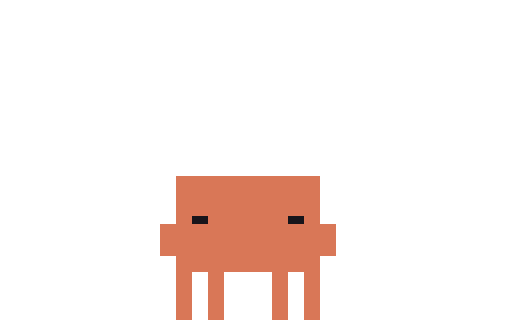
t = 0.00 s
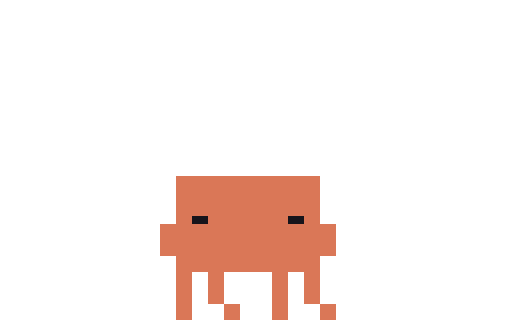
t = 1.15 s
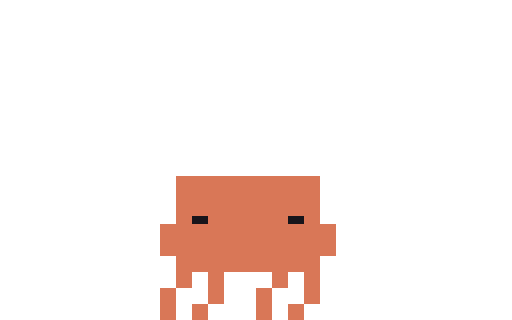
t = 2.29 s
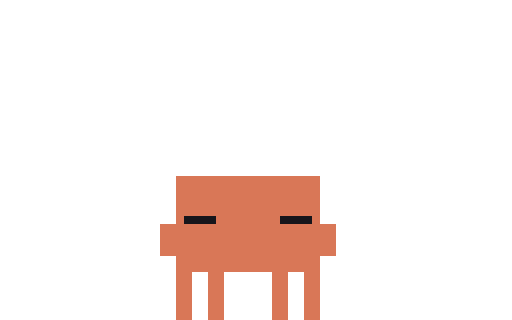
t = 3.44 s
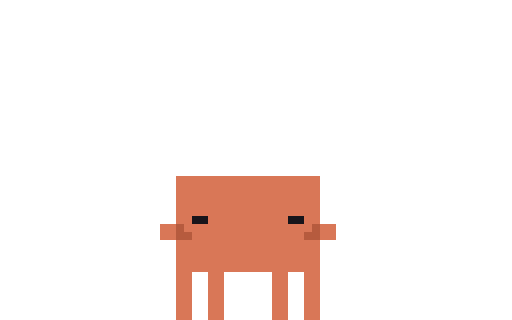
t = 4.59 s
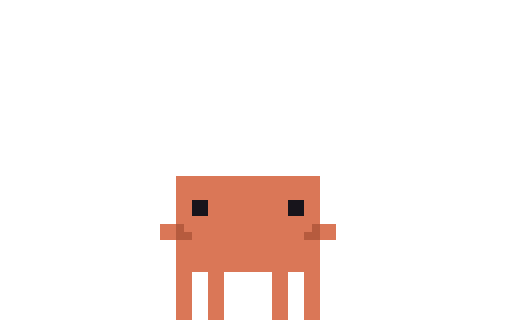
t = 5.73 s

The animated SVG that drew these frames (rendered in a browser with its animation timeline set to each time). Animation: 31 CSS @keyframes rules; one cycle of 6.88 s, repeats indefinitely.

<svg xmlns="http://www.w3.org/2000/svg" width="96" height="60" viewBox="0 0 32 20" shape-rendering="crispEdges"><title>Clawd grabbed-bored</title><desc>Held up too long: dangles limp with half-lidded eyes, sways, sighs, tucks his arms in, taps a foot, glances at you. Loop.</desc><style>@keyframes clawd-grabbed-bored-0-0{0%{opacity:1}15.988%{opacity:0}100%{opacity:0}}.clawd-grabbed-bored-0-0{opacity:1;animation:clawd-grabbed-bored-0-0 6880ms step-end infinite}@keyframes clawd-grabbed-bored-0-1{0%{opacity:0}15.988%{opacity:1}17.733%{opacity:0}100%{opacity:0}}.clawd-grabbed-bored-0-1{opacity:0;animation:clawd-grabbed-bored-0-1 6880ms step-end infinite}@keyframes clawd-grabbed-bored-0-2{0%{opacity:0}17.733%{opacity:1}22.965%{opacity:0}100%{opacity:0}}.clawd-grabbed-bored-0-2{opacity:0;animation:clawd-grabbed-bored-0-2 6880ms step-end infinite}@keyframes clawd-grabbed-bored-0-3{0%{opacity:0}22.965%{opacity:1}24.709%{opacity:0}100%{opacity:0}}.clawd-grabbed-bored-0-3{opacity:0;animation:clawd-grabbed-bored-0-3 6880ms step-end infinite}@keyframes clawd-grabbed-bored-0-4{0%{opacity:0}24.709%{opacity:1}27.035%{opacity:0}100%{opacity:0}}.clawd-grabbed-bored-0-4{opacity:0;animation:clawd-grabbed-bored-0-4 6880ms step-end infinite}@keyframes clawd-grabbed-bored-0-5{0%{opacity:0}27.035%{opacity:1}28.779%{opacity:0}100%{opacity:0}}.clawd-grabbed-bored-0-5{opacity:0;animation:clawd-grabbed-bored-0-5 6880ms step-end infinite}@keyframes clawd-grabbed-bored-0-6{0%{opacity:0}28.779%{opacity:1}34.012%{opacity:0}100%{opacity:0}}.clawd-grabbed-bored-0-6{opacity:0;animation:clawd-grabbed-bored-0-6 6880ms step-end infinite}@keyframes clawd-grabbed-bored-0-7{0%{opacity:0}34.012%{opacity:1}35.756%{opacity:0}100%{opacity:0}}.clawd-grabbed-bored-0-7{opacity:0;animation:clawd-grabbed-bored-0-7 6880ms step-end infinite}@keyframes clawd-grabbed-bored-0-8{0%{opacity:0}35.756%{opacity:1}38.081%{opacity:0}100%{opacity:0}}.clawd-grabbed-bored-0-8{opacity:0;animation:clawd-grabbed-bored-0-8 6880ms step-end infinite}@keyframes clawd-grabbed-bored-0-9{0%{opacity:0}38.081%{opacity:1}43.75%{opacity:0}100%{opacity:0}}.clawd-grabbed-bored-0-9{opacity:0;animation:clawd-grabbed-bored-0-9 6880ms step-end infinite}@keyframes clawd-grabbed-bored-0-10{0%{opacity:0}43.75%{opacity:1}51.163%{opacity:0}100%{opacity:0}}.clawd-grabbed-bored-0-10{opacity:0;animation:clawd-grabbed-bored-0-10 6880ms step-end infinite}@keyframes clawd-grabbed-bored-0-11{0%{opacity:0}51.163%{opacity:1}52.616%{opacity:0}100%{opacity:0}}.clawd-grabbed-bored-0-11{opacity:0;animation:clawd-grabbed-bored-0-11 6880ms step-end infinite}@keyframes clawd-grabbed-bored-0-12{0%{opacity:0}52.616%{opacity:1}60.465%{opacity:0}100%{opacity:0}}.clawd-grabbed-bored-0-12{opacity:0;animation:clawd-grabbed-bored-0-12 6880ms step-end infinite}@keyframes clawd-grabbed-bored-0-13{0%{opacity:0}60.465%{opacity:1}62.064%{opacity:0}100%{opacity:0}}.clawd-grabbed-bored-0-13{opacity:0;animation:clawd-grabbed-bored-0-13 6880ms step-end infinite}@keyframes clawd-grabbed-bored-0-14{0%{opacity:0}62.064%{opacity:1}64.971%{opacity:0}100%{opacity:0}}.clawd-grabbed-bored-0-14{opacity:0;animation:clawd-grabbed-bored-0-14 6880ms step-end infinite}@keyframes clawd-grabbed-bored-0-15{0%{opacity:0}64.971%{opacity:1}66.57%{opacity:0}100%{opacity:0}}.clawd-grabbed-bored-0-15{opacity:0;animation:clawd-grabbed-bored-0-15 6880ms step-end infinite}@keyframes clawd-grabbed-bored-0-16{0%{opacity:0}66.57%{opacity:1}69.477%{opacity:0}100%{opacity:0}}.clawd-grabbed-bored-0-16{opacity:0;animation:clawd-grabbed-bored-0-16 6880ms step-end infinite}@keyframes clawd-grabbed-bored-0-17{0%{opacity:0}69.477%{opacity:1}71.076%{opacity:0}100%{opacity:0}}.clawd-grabbed-bored-0-17{opacity:0;animation:clawd-grabbed-bored-0-17 6880ms step-end infinite}@keyframes clawd-grabbed-bored-0-18{0%{opacity:0}71.076%{opacity:1}72.674%{opacity:0}100%{opacity:0}}.clawd-grabbed-bored-0-18{opacity:0;animation:clawd-grabbed-bored-0-18 6880ms step-end infinite}@keyframes clawd-grabbed-bored-0-19{0%{opacity:0}72.674%{opacity:1}74.273%{opacity:0}100%{opacity:0}}.clawd-grabbed-bored-0-19{opacity:0;animation:clawd-grabbed-bored-0-19 6880ms step-end infinite}@keyframes clawd-grabbed-bored-0-20{0%{opacity:0}74.273%{opacity:1}80.087%{opacity:0}100%{opacity:0}}.clawd-grabbed-bored-0-20{opacity:0;animation:clawd-grabbed-bored-0-20 6880ms step-end infinite}@keyframes clawd-grabbed-bored-0-21{0%{opacity:0}80.087%{opacity:1}89.535%{opacity:0}100%{opacity:0}}.clawd-grabbed-bored-0-21{opacity:0;animation:clawd-grabbed-bored-0-21 6880ms step-end infinite}@keyframes clawd-grabbed-bored-0-22{0%{opacity:0}89.535%{opacity:1}91.134%{opacity:0}100%{opacity:0}}.clawd-grabbed-bored-0-22{opacity:0;animation:clawd-grabbed-bored-0-22 6880ms step-end infinite}@keyframes clawd-grabbed-bored-0-23{0%{opacity:0}91.134%{opacity:1}94.913%{opacity:0}100%{opacity:0}}.clawd-grabbed-bored-0-23{opacity:0;animation:clawd-grabbed-bored-0-23 6880ms step-end infinite}@keyframes clawd-grabbed-bored-0-24{0%{opacity:0}94.913%{opacity:1}96.657%{opacity:0}100%{opacity:0}}.clawd-grabbed-bored-0-24{opacity:0;animation:clawd-grabbed-bored-0-24 6880ms step-end infinite}@keyframes clawd-grabbed-bored-0-25{0%{opacity:0}96.657%{opacity:1}100%{opacity:1}}.clawd-grabbed-bored-0-25{opacity:0;animation:clawd-grabbed-bored-0-25 6880ms step-end infinite}@keyframes clawd-grabbed-bored-1-0{0%{opacity:1}43.75%{opacity:0}100%{opacity:0}}.clawd-grabbed-bored-1-0{opacity:1;animation:clawd-grabbed-bored-1-0 6880ms step-end infinite}@keyframes clawd-grabbed-bored-1-1{0%{opacity:0}43.75%{opacity:1}45.349%{opacity:0}100%{opacity:0}}.clawd-grabbed-bored-1-1{opacity:0;animation:clawd-grabbed-bored-1-1 6880ms step-end infinite}@keyframes clawd-grabbed-bored-1-2{0%{opacity:0}45.349%{opacity:1}47.529%{opacity:0}100%{opacity:0}}.clawd-grabbed-bored-1-2{opacity:0;animation:clawd-grabbed-bored-1-2 6880ms step-end infinite}@keyframes clawd-grabbed-bored-1-3{0%{opacity:0}47.529%{opacity:1}49.855%{opacity:0}100%{opacity:0}}.clawd-grabbed-bored-1-3{opacity:0;animation:clawd-grabbed-bored-1-3 6880ms step-end infinite}@keyframes clawd-grabbed-bored-1-4{0%{opacity:0}49.855%{opacity:1}100%{opacity:1}}.clawd-grabbed-bored-1-4{opacity:0;animation:clawd-grabbed-bored-1-4 6880ms step-end infinite}@media (prefers-reduced-motion:reduce){[class^="clawd-grabbed-bored-"]{animation:none!important}}</style><g class="clawd-grabbed-bored-0-0" transform="scale(0.5)"><path fill="#D97757" d="M22 22h18v1h-18zM22 23h18v1h-18zM22 24h18v1h-18zM22 25h18v1h-18zM22 26h18v1h-18zM22 27h2v1h-2zM26 27h10v1h-10zM38 27h2v1h-2zM20 28h22v1h-22zM20 29h22v1h-22zM20 30h22v1h-22zM20 31h22v1h-22zM22 32h18v1h-18zM22 33h18v1h-18zM22 34h2v1h-2zM26 34h2v1h-2zM34 34h2v1h-2zM38 34h2v1h-2zM22 35h2v1h-2zM26 35h2v1h-2zM34 35h2v1h-2zM38 35h2v1h-2zM22 36h2v1h-2zM26 36h2v1h-2zM34 36h2v1h-2zM38 36h2v1h-2zM22 37h2v1h-2zM26 37h2v1h-2zM34 37h2v1h-2zM38 37h2v1h-2zM22 38h2v1h-2zM26 38h2v1h-2zM34 38h2v1h-2zM38 38h2v1h-2zM22 39h2v1h-2zM26 39h2v1h-2zM34 39h2v1h-2zM38 39h2v1h-2z"/><path fill="#17151B" d="M24 27h2v1h-2zM36 27h2v1h-2z"/></g><g class="clawd-grabbed-bored-0-1" transform="scale(0.5)"><path fill="#D97757" d="M22 22h18v1h-18zM22 23h18v1h-18zM22 24h18v1h-18zM22 25h18v1h-18zM22 26h18v1h-18zM22 27h2v1h-2zM26 27h10v1h-10zM38 27h2v1h-2zM20 28h22v1h-22zM20 29h22v1h-22zM20 30h22v1h-22zM20 31h22v1h-22zM22 32h18v1h-18zM22 33h18v1h-18zM22 34h2v1h-2zM26 34h2v1h-2zM34 34h2v1h-2zM38 34h2v1h-2zM22 35h2v1h-2zM26 35h2v1h-2zM34 35h2v1h-2zM38 35h2v1h-2zM22 36h2v1h-2zM26 36h2v1h-2zM34 36h2v1h-2zM38 36h2v1h-2zM22 37h2v1h-2zM26 37h2v1h-2zM34 37h2v1h-2zM38 37h2v1h-2zM22 38h2v1h-2zM28 38h2v1h-2zM34 38h2v1h-2zM40 38h2v1h-2zM22 39h2v1h-2zM28 39h2v1h-2zM34 39h2v1h-2zM40 39h2v1h-2z"/><path fill="#17151B" d="M24 27h2v1h-2zM36 27h2v1h-2z"/></g><g class="clawd-grabbed-bored-0-2" transform="scale(0.5)"><path fill="#D97757" d="M22 22h18v1h-18zM22 23h18v1h-18zM22 24h18v1h-18zM22 25h18v1h-18zM22 26h18v1h-18zM22 27h2v1h-2zM26 27h10v1h-10zM38 27h2v1h-2zM20 28h22v1h-22zM20 29h22v1h-22zM20 30h22v1h-22zM20 31h22v1h-22zM22 32h18v1h-18zM22 33h18v1h-18zM22 34h2v1h-2zM26 34h2v1h-2zM34 34h2v1h-2zM38 34h2v1h-2zM22 35h2v1h-2zM26 35h2v1h-2zM34 35h2v1h-2zM38 35h2v1h-2zM22 36h2v1h-2zM28 36h2v1h-2zM34 36h2v1h-2zM40 36h2v1h-2zM22 37h2v1h-2zM28 37h2v1h-2zM34 37h2v1h-2zM40 37h2v1h-2zM24 38h2v1h-2zM28 38h2v1h-2zM36 38h2v1h-2zM40 38h2v1h-2zM24 39h2v1h-2zM28 39h2v1h-2zM36 39h2v1h-2zM40 39h2v1h-2z"/><path fill="#17151B" d="M24 27h2v1h-2zM36 27h2v1h-2z"/></g><g class="clawd-grabbed-bored-0-3" transform="scale(0.5)"><path fill="#D97757" d="M22 22h18v1h-18zM22 23h18v1h-18zM22 24h18v1h-18zM22 25h18v1h-18zM22 26h18v1h-18zM22 27h2v1h-2zM26 27h10v1h-10zM38 27h2v1h-2zM20 28h22v1h-22zM20 29h22v1h-22zM20 30h22v1h-22zM20 31h22v1h-22zM22 32h18v1h-18zM22 33h18v1h-18zM22 34h2v1h-2zM26 34h2v1h-2zM34 34h2v1h-2zM38 34h2v1h-2zM22 35h2v1h-2zM26 35h2v1h-2zM34 35h2v1h-2zM38 35h2v1h-2zM22 36h2v1h-2zM26 36h2v1h-2zM34 36h2v1h-2zM38 36h2v1h-2zM22 37h2v1h-2zM26 37h2v1h-2zM34 37h2v1h-2zM38 37h2v1h-2zM22 38h2v1h-2zM28 38h2v1h-2zM34 38h2v1h-2zM40 38h2v1h-2zM22 39h2v1h-2zM28 39h2v1h-2zM34 39h2v1h-2zM40 39h2v1h-2z"/><path fill="#17151B" d="M24 27h2v1h-2zM36 27h2v1h-2z"/></g><g class="clawd-grabbed-bored-0-4" transform="scale(0.5)"><path fill="#D97757" d="M22 22h18v1h-18zM22 23h18v1h-18zM22 24h18v1h-18zM22 25h18v1h-18zM22 26h18v1h-18zM22 27h2v1h-2zM26 27h10v1h-10zM38 27h2v1h-2zM20 28h22v1h-22zM20 29h22v1h-22zM20 30h22v1h-22zM20 31h22v1h-22zM22 32h18v1h-18zM22 33h18v1h-18zM22 34h2v1h-2zM26 34h2v1h-2zM34 34h2v1h-2zM38 34h2v1h-2zM22 35h2v1h-2zM26 35h2v1h-2zM34 35h2v1h-2zM38 35h2v1h-2zM22 36h2v1h-2zM26 36h2v1h-2zM34 36h2v1h-2zM38 36h2v1h-2zM22 37h2v1h-2zM26 37h2v1h-2zM34 37h2v1h-2zM38 37h2v1h-2zM22 38h2v1h-2zM26 38h2v1h-2zM34 38h2v1h-2zM38 38h2v1h-2zM22 39h2v1h-2zM26 39h2v1h-2zM34 39h2v1h-2zM38 39h2v1h-2z"/><path fill="#17151B" d="M24 27h2v1h-2zM36 27h2v1h-2z"/></g><g class="clawd-grabbed-bored-0-5" transform="scale(0.5)"><path fill="#D97757" d="M22 22h18v1h-18zM22 23h18v1h-18zM22 24h18v1h-18zM22 25h18v1h-18zM22 26h18v1h-18zM22 27h2v1h-2zM26 27h10v1h-10zM38 27h2v1h-2zM20 28h22v1h-22zM20 29h22v1h-22zM20 30h22v1h-22zM20 31h22v1h-22zM22 32h18v1h-18zM22 33h18v1h-18zM22 34h2v1h-2zM26 34h2v1h-2zM34 34h2v1h-2zM38 34h2v1h-2zM22 35h2v1h-2zM26 35h2v1h-2zM34 35h2v1h-2zM38 35h2v1h-2zM22 36h2v1h-2zM26 36h2v1h-2zM34 36h2v1h-2zM38 36h2v1h-2zM22 37h2v1h-2zM26 37h2v1h-2zM34 37h2v1h-2zM38 37h2v1h-2zM20 38h2v1h-2zM26 38h2v1h-2zM32 38h2v1h-2zM38 38h2v1h-2zM20 39h2v1h-2zM26 39h2v1h-2zM32 39h2v1h-2zM38 39h2v1h-2z"/><path fill="#17151B" d="M24 27h2v1h-2zM36 27h2v1h-2z"/></g><g class="clawd-grabbed-bored-0-6" transform="scale(0.5)"><path fill="#D97757" d="M22 22h18v1h-18zM22 23h18v1h-18zM22 24h18v1h-18zM22 25h18v1h-18zM22 26h18v1h-18zM22 27h2v1h-2zM26 27h10v1h-10zM38 27h2v1h-2zM20 28h22v1h-22zM20 29h22v1h-22zM20 30h22v1h-22zM20 31h22v1h-22zM22 32h18v1h-18zM22 33h18v1h-18zM22 34h2v1h-2zM26 34h2v1h-2zM34 34h2v1h-2zM38 34h2v1h-2zM22 35h2v1h-2zM26 35h2v1h-2zM34 35h2v1h-2zM38 35h2v1h-2zM20 36h2v1h-2zM26 36h2v1h-2zM32 36h2v1h-2zM38 36h2v1h-2zM20 37h2v1h-2zM26 37h2v1h-2zM32 37h2v1h-2zM38 37h2v1h-2zM20 38h2v1h-2zM24 38h2v1h-2zM32 38h2v1h-2zM36 38h2v1h-2zM20 39h2v1h-2zM24 39h2v1h-2zM32 39h2v1h-2zM36 39h2v1h-2z"/><path fill="#17151B" d="M24 27h2v1h-2zM36 27h2v1h-2z"/></g><g class="clawd-grabbed-bored-0-7" transform="scale(0.5)"><path fill="#D97757" d="M22 22h18v1h-18zM22 23h18v1h-18zM22 24h18v1h-18zM22 25h18v1h-18zM22 26h18v1h-18zM22 27h2v1h-2zM26 27h10v1h-10zM38 27h2v1h-2zM20 28h22v1h-22zM20 29h22v1h-22zM20 30h22v1h-22zM20 31h22v1h-22zM22 32h18v1h-18zM22 33h18v1h-18zM22 34h2v1h-2zM26 34h2v1h-2zM34 34h2v1h-2zM38 34h2v1h-2zM22 35h2v1h-2zM26 35h2v1h-2zM34 35h2v1h-2zM38 35h2v1h-2zM22 36h2v1h-2zM26 36h2v1h-2zM34 36h2v1h-2zM38 36h2v1h-2zM22 37h2v1h-2zM26 37h2v1h-2zM34 37h2v1h-2zM38 37h2v1h-2zM20 38h2v1h-2zM26 38h2v1h-2zM32 38h2v1h-2zM38 38h2v1h-2zM20 39h2v1h-2zM26 39h2v1h-2zM32 39h2v1h-2zM38 39h2v1h-2z"/><path fill="#17151B" d="M24 27h2v1h-2zM36 27h2v1h-2z"/></g><g class="clawd-grabbed-bored-0-8" transform="scale(0.5)"><path fill="#D97757" d="M22 22h18v1h-18zM22 23h18v1h-18zM22 24h18v1h-18zM22 25h18v1h-18zM22 26h18v1h-18zM22 27h2v1h-2zM26 27h10v1h-10zM38 27h2v1h-2zM20 28h22v1h-22zM20 29h22v1h-22zM20 30h22v1h-22zM20 31h22v1h-22zM22 32h18v1h-18zM22 33h18v1h-18zM22 34h2v1h-2zM26 34h2v1h-2zM34 34h2v1h-2zM38 34h2v1h-2zM22 35h2v1h-2zM26 35h2v1h-2zM34 35h2v1h-2zM38 35h2v1h-2zM22 36h2v1h-2zM26 36h2v1h-2zM34 36h2v1h-2zM38 36h2v1h-2zM22 37h2v1h-2zM26 37h2v1h-2zM34 37h2v1h-2zM38 37h2v1h-2zM22 38h2v1h-2zM26 38h2v1h-2zM34 38h2v1h-2zM38 38h2v1h-2zM22 39h2v1h-2zM26 39h2v1h-2zM34 39h2v1h-2zM38 39h2v1h-2z"/><path fill="#17151B" d="M24 27h2v1h-2zM36 27h2v1h-2z"/></g><g class="clawd-grabbed-bored-0-9" transform="scale(0.5)"><path fill="#D97757" d="M22 22h18v1h-18zM22 23h18v1h-18zM22 24h18v1h-18zM22 25h18v1h-18zM20 26h22v1h-22zM20 27h3v1h-3zM27 27h8v1h-8zM39 27h3v1h-3zM20 28h22v1h-22zM20 29h22v1h-22zM22 30h18v1h-18zM22 31h18v1h-18zM22 32h18v1h-18zM22 33h18v1h-18zM22 34h2v1h-2zM26 34h2v1h-2zM34 34h2v1h-2zM38 34h2v1h-2zM22 35h2v1h-2zM26 35h2v1h-2zM34 35h2v1h-2zM38 35h2v1h-2zM22 36h2v1h-2zM26 36h2v1h-2zM34 36h2v1h-2zM38 36h2v1h-2zM22 37h2v1h-2zM26 37h2v1h-2zM34 37h2v1h-2zM38 37h2v1h-2zM22 38h2v1h-2zM26 38h2v1h-2zM34 38h2v1h-2zM38 38h2v1h-2zM22 39h2v1h-2zM26 39h2v1h-2zM34 39h2v1h-2zM38 39h2v1h-2z"/><path fill="#17151B" d="M23 27h4v1h-4zM35 27h4v1h-4z"/></g><g class="clawd-grabbed-bored-0-10" transform="scale(0.5)"><path fill="#D97757" d="M22 22h18v1h-18zM22 23h18v1h-18zM22 24h18v1h-18zM22 25h18v1h-18zM22 26h18v1h-18zM22 27h1v1h-1zM27 27h8v1h-8zM39 27h1v1h-1zM20 28h22v1h-22zM20 29h22v1h-22zM20 30h22v1h-22zM20 31h22v1h-22zM22 32h18v1h-18zM22 33h18v1h-18zM22 34h2v1h-2zM26 34h2v1h-2zM34 34h2v1h-2zM38 34h2v1h-2zM22 35h2v1h-2zM26 35h2v1h-2zM34 35h2v1h-2zM38 35h2v1h-2zM22 36h2v1h-2zM26 36h2v1h-2zM34 36h2v1h-2zM38 36h2v1h-2zM22 37h2v1h-2zM26 37h2v1h-2zM34 37h2v1h-2zM38 37h2v1h-2zM22 38h2v1h-2zM26 38h2v1h-2zM34 38h2v1h-2zM38 38h2v1h-2zM22 39h2v1h-2zM26 39h2v1h-2zM34 39h2v1h-2zM38 39h2v1h-2z"/><path fill="#17151B" d="M23 27h4v1h-4zM35 27h4v1h-4z"/></g><g class="clawd-grabbed-bored-0-11" transform="scale(0.5)"><path fill="#D97757" d="M22 22h18v1h-18zM22 23h18v1h-18zM22 24h18v1h-18zM22 25h18v1h-18zM22 26h18v1h-18zM22 27h2v1h-2zM26 27h10v1h-10zM38 27h2v1h-2zM20 28h22v1h-22zM20 29h22v1h-22zM20 30h22v1h-22zM20 31h22v1h-22zM22 32h18v1h-18zM22 33h18v1h-18zM22 34h2v1h-2zM26 34h2v1h-2zM34 34h2v1h-2zM38 34h2v1h-2zM22 35h2v1h-2zM26 35h2v1h-2zM34 35h2v1h-2zM38 35h2v1h-2zM22 36h2v1h-2zM26 36h2v1h-2zM34 36h2v1h-2zM38 36h2v1h-2zM22 37h2v1h-2zM26 37h2v1h-2zM34 37h2v1h-2zM38 37h2v1h-2zM22 38h2v1h-2zM26 38h2v1h-2zM34 38h2v1h-2zM38 38h2v1h-2zM22 39h2v1h-2zM26 39h2v1h-2zM34 39h2v1h-2zM38 39h2v1h-2z"/><path fill="#17151B" d="M24 27h2v1h-2zM36 27h2v1h-2z"/></g><g class="clawd-grabbed-bored-0-12" transform="scale(0.5)"><path fill="#D97757" d="M22 22h18v1h-18zM22 23h18v1h-18zM22 24h18v1h-18zM22 25h18v1h-18zM22 26h18v1h-18zM22 27h2v1h-2zM26 27h10v1h-10zM38 27h2v1h-2zM20 28h2v1h-2zM23 28h16v1h-16zM40 28h2v1h-2zM20 29h2v1h-2zM24 29h14v1h-14zM40 29h2v1h-2zM22 30h18v1h-18zM22 31h18v1h-18zM22 32h18v1h-18zM22 33h18v1h-18zM22 34h2v1h-2zM26 34h2v1h-2zM34 34h2v1h-2zM38 34h2v1h-2zM22 35h2v1h-2zM26 35h2v1h-2zM34 35h2v1h-2zM38 35h2v1h-2zM22 36h2v1h-2zM26 36h2v1h-2zM34 36h2v1h-2zM38 36h2v1h-2zM22 37h2v1h-2zM26 37h2v1h-2zM34 37h2v1h-2zM38 37h2v1h-2zM22 38h2v1h-2zM26 38h2v1h-2zM34 38h2v1h-2zM38 38h2v1h-2zM22 39h2v1h-2zM26 39h2v1h-2zM34 39h2v1h-2zM38 39h2v1h-2z"/><path fill="#17151B" d="M24 27h2v1h-2zM36 27h2v1h-2z"/><path fill="#B65B3E" d="M22 28h1v1h-1zM39 28h1v1h-1zM22 29h2v1h-2zM38 29h2v1h-2z"/></g><g class="clawd-grabbed-bored-0-13" transform="scale(0.5)"><path fill="#D97757" d="M22 22h18v1h-18zM22 23h18v1h-18zM22 24h18v1h-18zM22 25h18v1h-18zM22 26h18v1h-18zM22 27h2v1h-2zM26 27h10v1h-10zM38 27h2v1h-2zM20 28h2v1h-2zM23 28h16v1h-16zM40 28h2v1h-2zM20 29h2v1h-2zM24 29h14v1h-14zM40 29h2v1h-2zM22 30h18v1h-18zM22 31h18v1h-18zM22 32h18v1h-18zM22 33h18v1h-18zM22 34h2v1h-2zM26 34h2v1h-2zM34 34h2v1h-2zM38 34h2v1h-2zM22 35h2v1h-2zM26 35h2v1h-2zM34 35h2v1h-2zM38 35h2v1h-2zM22 36h2v1h-2zM26 36h2v1h-2zM34 36h2v1h-2zM38 36h2v1h-2zM22 37h2v1h-2zM26 37h2v1h-2zM34 37h2v1h-2zM38 37h2v1h-2zM22 38h2v1h-2zM26 38h2v1h-2zM34 38h2v1h-2zM22 39h2v1h-2zM26 39h2v1h-2zM34 39h2v1h-2z"/><path fill="#17151B" d="M24 27h2v1h-2zM36 27h2v1h-2z"/><path fill="#B65B3E" d="M22 28h1v1h-1zM39 28h1v1h-1zM22 29h2v1h-2zM38 29h2v1h-2z"/></g><g class="clawd-grabbed-bored-0-14" transform="scale(0.5)"><path fill="#D97757" d="M22 22h18v1h-18zM22 23h18v1h-18zM22 24h18v1h-18zM22 25h18v1h-18zM22 26h18v1h-18zM22 27h2v1h-2zM26 27h10v1h-10zM38 27h2v1h-2zM20 28h2v1h-2zM23 28h16v1h-16zM40 28h2v1h-2zM20 29h2v1h-2zM24 29h14v1h-14zM40 29h2v1h-2zM22 30h18v1h-18zM22 31h18v1h-18zM22 32h18v1h-18zM22 33h18v1h-18zM22 34h2v1h-2zM26 34h2v1h-2zM34 34h2v1h-2zM38 34h2v1h-2zM22 35h2v1h-2zM26 35h2v1h-2zM34 35h2v1h-2zM38 35h2v1h-2zM22 36h2v1h-2zM26 36h2v1h-2zM34 36h2v1h-2zM38 36h2v1h-2zM22 37h2v1h-2zM26 37h2v1h-2zM34 37h2v1h-2zM38 37h2v1h-2zM22 38h2v1h-2zM26 38h2v1h-2zM34 38h2v1h-2zM38 38h2v1h-2zM22 39h2v1h-2zM26 39h2v1h-2zM34 39h2v1h-2zM38 39h2v1h-2z"/><path fill="#17151B" d="M24 27h2v1h-2zM36 27h2v1h-2z"/><path fill="#B65B3E" d="M22 28h1v1h-1zM39 28h1v1h-1zM22 29h2v1h-2zM38 29h2v1h-2z"/></g><g class="clawd-grabbed-bored-0-15" transform="scale(0.5)"><path fill="#D97757" d="M22 22h18v1h-18zM22 23h18v1h-18zM22 24h18v1h-18zM22 25h18v1h-18zM22 26h18v1h-18zM22 27h2v1h-2zM26 27h10v1h-10zM38 27h2v1h-2zM20 28h2v1h-2zM23 28h16v1h-16zM40 28h2v1h-2zM20 29h2v1h-2zM24 29h14v1h-14zM40 29h2v1h-2zM22 30h18v1h-18zM22 31h18v1h-18zM22 32h18v1h-18zM22 33h18v1h-18zM22 34h2v1h-2zM26 34h2v1h-2zM34 34h2v1h-2zM38 34h2v1h-2zM22 35h2v1h-2zM26 35h2v1h-2zM34 35h2v1h-2zM38 35h2v1h-2zM22 36h2v1h-2zM26 36h2v1h-2zM34 36h2v1h-2zM38 36h2v1h-2zM22 37h2v1h-2zM26 37h2v1h-2zM34 37h2v1h-2zM38 37h2v1h-2zM22 38h2v1h-2zM26 38h2v1h-2zM34 38h2v1h-2zM22 39h2v1h-2zM26 39h2v1h-2zM34 39h2v1h-2z"/><path fill="#17151B" d="M24 27h2v1h-2zM36 27h2v1h-2z"/><path fill="#B65B3E" d="M22 28h1v1h-1zM39 28h1v1h-1zM22 29h2v1h-2zM38 29h2v1h-2z"/></g><g class="clawd-grabbed-bored-0-16" transform="scale(0.5)"><path fill="#D97757" d="M22 22h18v1h-18zM22 23h18v1h-18zM22 24h18v1h-18zM22 25h18v1h-18zM22 26h18v1h-18zM22 27h2v1h-2zM26 27h10v1h-10zM38 27h2v1h-2zM20 28h2v1h-2zM23 28h16v1h-16zM40 28h2v1h-2zM20 29h2v1h-2zM24 29h14v1h-14zM40 29h2v1h-2zM22 30h18v1h-18zM22 31h18v1h-18zM22 32h18v1h-18zM22 33h18v1h-18zM22 34h2v1h-2zM26 34h2v1h-2zM34 34h2v1h-2zM38 34h2v1h-2zM22 35h2v1h-2zM26 35h2v1h-2zM34 35h2v1h-2zM38 35h2v1h-2zM22 36h2v1h-2zM26 36h2v1h-2zM34 36h2v1h-2zM38 36h2v1h-2zM22 37h2v1h-2zM26 37h2v1h-2zM34 37h2v1h-2zM38 37h2v1h-2zM22 38h2v1h-2zM26 38h2v1h-2zM34 38h2v1h-2zM38 38h2v1h-2zM22 39h2v1h-2zM26 39h2v1h-2zM34 39h2v1h-2zM38 39h2v1h-2z"/><path fill="#17151B" d="M24 27h2v1h-2zM36 27h2v1h-2z"/><path fill="#B65B3E" d="M22 28h1v1h-1zM39 28h1v1h-1zM22 29h2v1h-2zM38 29h2v1h-2z"/></g><g class="clawd-grabbed-bored-0-17" transform="scale(0.5)"><path fill="#D97757" d="M22 22h18v1h-18zM22 23h18v1h-18zM22 24h18v1h-18zM22 25h18v1h-18zM22 26h18v1h-18zM22 27h2v1h-2zM26 27h10v1h-10zM38 27h2v1h-2zM20 28h2v1h-2zM23 28h16v1h-16zM40 28h2v1h-2zM20 29h2v1h-2zM24 29h14v1h-14zM40 29h2v1h-2zM22 30h18v1h-18zM22 31h18v1h-18zM22 32h18v1h-18zM22 33h18v1h-18zM22 34h2v1h-2zM26 34h2v1h-2zM34 34h2v1h-2zM38 34h2v1h-2zM22 35h2v1h-2zM26 35h2v1h-2zM34 35h2v1h-2zM38 35h2v1h-2zM22 36h2v1h-2zM26 36h2v1h-2zM34 36h2v1h-2zM38 36h2v1h-2zM22 37h2v1h-2zM26 37h2v1h-2zM34 37h2v1h-2zM38 37h2v1h-2zM22 38h2v1h-2zM26 38h2v1h-2zM34 38h2v1h-2zM22 39h2v1h-2zM26 39h2v1h-2zM34 39h2v1h-2z"/><path fill="#17151B" d="M24 27h2v1h-2zM36 27h2v1h-2z"/><path fill="#B65B3E" d="M22 28h1v1h-1zM39 28h1v1h-1zM22 29h2v1h-2zM38 29h2v1h-2z"/></g><g class="clawd-grabbed-bored-0-18" transform="scale(0.5)"><path fill="#D97757" d="M22 22h18v1h-18zM22 23h18v1h-18zM22 24h18v1h-18zM22 25h18v1h-18zM22 26h18v1h-18zM22 27h2v1h-2zM26 27h10v1h-10zM38 27h2v1h-2zM20 28h2v1h-2zM23 28h16v1h-16zM40 28h2v1h-2zM20 29h2v1h-2zM24 29h14v1h-14zM40 29h2v1h-2zM22 30h18v1h-18zM22 31h18v1h-18zM22 32h18v1h-18zM22 33h18v1h-18zM22 34h2v1h-2zM26 34h2v1h-2zM34 34h2v1h-2zM38 34h2v1h-2zM22 35h2v1h-2zM26 35h2v1h-2zM34 35h2v1h-2zM38 35h2v1h-2zM22 36h2v1h-2zM26 36h2v1h-2zM34 36h2v1h-2zM38 36h2v1h-2zM22 37h2v1h-2zM26 37h2v1h-2zM34 37h2v1h-2zM38 37h2v1h-2zM22 38h2v1h-2zM26 38h2v1h-2zM34 38h2v1h-2zM38 38h2v1h-2zM22 39h2v1h-2zM26 39h2v1h-2zM34 39h2v1h-2zM38 39h2v1h-2z"/><path fill="#17151B" d="M24 27h2v1h-2zM36 27h2v1h-2z"/><path fill="#B65B3E" d="M22 28h1v1h-1zM39 28h1v1h-1zM22 29h2v1h-2zM38 29h2v1h-2z"/></g><g class="clawd-grabbed-bored-0-19" transform="scale(0.5)"><path fill="#D97757" d="M22 22h18v1h-18zM22 23h18v1h-18zM22 24h18v1h-18zM22 25h18v1h-18zM22 26h18v1h-18zM22 27h2v1h-2zM26 27h10v1h-10zM38 27h2v1h-2zM20 28h2v1h-2zM23 28h16v1h-16zM40 28h2v1h-2zM20 29h2v1h-2zM24 29h14v1h-14zM40 29h2v1h-2zM22 30h18v1h-18zM22 31h18v1h-18zM22 32h18v1h-18zM22 33h18v1h-18zM22 34h2v1h-2zM26 34h2v1h-2zM34 34h2v1h-2zM38 34h2v1h-2zM22 35h2v1h-2zM26 35h2v1h-2zM34 35h2v1h-2zM38 35h2v1h-2zM22 36h2v1h-2zM26 36h2v1h-2zM34 36h2v1h-2zM38 36h2v1h-2zM22 37h2v1h-2zM26 37h2v1h-2zM34 37h2v1h-2zM38 37h2v1h-2zM22 38h2v1h-2zM26 38h2v1h-2zM34 38h2v1h-2zM22 39h2v1h-2zM26 39h2v1h-2zM34 39h2v1h-2z"/><path fill="#17151B" d="M24 27h2v1h-2zM36 27h2v1h-2z"/><path fill="#B65B3E" d="M22 28h1v1h-1zM39 28h1v1h-1zM22 29h2v1h-2zM38 29h2v1h-2z"/></g><g class="clawd-grabbed-bored-0-20" transform="scale(0.5)"><path fill="#D97757" d="M22 22h18v1h-18zM22 23h18v1h-18zM22 24h18v1h-18zM22 25h18v1h-18zM22 26h18v1h-18zM22 27h2v1h-2zM26 27h10v1h-10zM38 27h2v1h-2zM20 28h2v1h-2zM23 28h16v1h-16zM40 28h2v1h-2zM20 29h2v1h-2zM24 29h14v1h-14zM40 29h2v1h-2zM22 30h18v1h-18zM22 31h18v1h-18zM22 32h18v1h-18zM22 33h18v1h-18zM22 34h2v1h-2zM26 34h2v1h-2zM34 34h2v1h-2zM38 34h2v1h-2zM22 35h2v1h-2zM26 35h2v1h-2zM34 35h2v1h-2zM38 35h2v1h-2zM22 36h2v1h-2zM26 36h2v1h-2zM34 36h2v1h-2zM38 36h2v1h-2zM22 37h2v1h-2zM26 37h2v1h-2zM34 37h2v1h-2zM38 37h2v1h-2zM22 38h2v1h-2zM26 38h2v1h-2zM34 38h2v1h-2zM38 38h2v1h-2zM22 39h2v1h-2zM26 39h2v1h-2zM34 39h2v1h-2zM38 39h2v1h-2z"/><path fill="#17151B" d="M24 27h2v1h-2zM36 27h2v1h-2z"/><path fill="#B65B3E" d="M22 28h1v1h-1zM39 28h1v1h-1zM22 29h2v1h-2zM38 29h2v1h-2z"/></g><g class="clawd-grabbed-bored-0-21" transform="scale(0.5)"><path fill="#D97757" d="M22 22h18v1h-18zM22 23h18v1h-18zM22 24h18v1h-18zM22 25h2v1h-2zM26 25h10v1h-10zM38 25h2v1h-2zM22 26h2v1h-2zM26 26h10v1h-10zM38 26h2v1h-2zM22 27h18v1h-18zM20 28h2v1h-2zM23 28h16v1h-16zM40 28h2v1h-2zM20 29h2v1h-2zM24 29h14v1h-14zM40 29h2v1h-2zM22 30h18v1h-18zM22 31h18v1h-18zM22 32h18v1h-18zM22 33h18v1h-18zM22 34h2v1h-2zM26 34h2v1h-2zM34 34h2v1h-2zM38 34h2v1h-2zM22 35h2v1h-2zM26 35h2v1h-2zM34 35h2v1h-2zM38 35h2v1h-2zM22 36h2v1h-2zM26 36h2v1h-2zM34 36h2v1h-2zM38 36h2v1h-2zM22 37h2v1h-2zM26 37h2v1h-2zM34 37h2v1h-2zM38 37h2v1h-2zM22 38h2v1h-2zM26 38h2v1h-2zM34 38h2v1h-2zM38 38h2v1h-2zM22 39h2v1h-2zM26 39h2v1h-2zM34 39h2v1h-2zM38 39h2v1h-2z"/><path fill="#17151B" d="M24 25h2v1h-2zM36 25h2v1h-2zM24 26h2v1h-2zM36 26h2v1h-2z"/><path fill="#B65B3E" d="M22 28h1v1h-1zM39 28h1v1h-1zM22 29h2v1h-2zM38 29h2v1h-2z"/></g><g class="clawd-grabbed-bored-0-22" transform="scale(0.5)"><path fill="#D97757" d="M22 22h18v1h-18zM22 23h18v1h-18zM22 24h18v1h-18zM22 25h18v1h-18zM22 26h18v1h-18zM22 27h2v1h-2zM26 27h10v1h-10zM38 27h2v1h-2zM20 28h2v1h-2zM23 28h16v1h-16zM40 28h2v1h-2zM20 29h2v1h-2zM24 29h14v1h-14zM40 29h2v1h-2zM22 30h18v1h-18zM22 31h18v1h-18zM22 32h18v1h-18zM22 33h18v1h-18zM22 34h2v1h-2zM26 34h2v1h-2zM34 34h2v1h-2zM38 34h2v1h-2zM22 35h2v1h-2zM26 35h2v1h-2zM34 35h2v1h-2zM38 35h2v1h-2zM22 36h2v1h-2zM26 36h2v1h-2zM34 36h2v1h-2zM38 36h2v1h-2zM22 37h2v1h-2zM26 37h2v1h-2zM34 37h2v1h-2zM38 37h2v1h-2zM22 38h2v1h-2zM26 38h2v1h-2zM34 38h2v1h-2zM38 38h2v1h-2zM22 39h2v1h-2zM26 39h2v1h-2zM34 39h2v1h-2zM38 39h2v1h-2z"/><path fill="#17151B" d="M24 27h2v1h-2zM36 27h2v1h-2z"/><path fill="#B65B3E" d="M22 28h1v1h-1zM39 28h1v1h-1zM22 29h2v1h-2zM38 29h2v1h-2z"/></g><g class="clawd-grabbed-bored-0-23" transform="scale(0.5)"><path fill="#D97757" d="M22 22h18v1h-18zM22 23h18v1h-18zM22 24h18v1h-18zM22 25h18v1h-18zM22 26h18v1h-18zM22 27h1v1h-1zM27 27h8v1h-8zM39 27h1v1h-1zM20 28h2v1h-2zM23 28h16v1h-16zM40 28h2v1h-2zM20 29h2v1h-2zM24 29h14v1h-14zM40 29h2v1h-2zM22 30h18v1h-18zM22 31h18v1h-18zM22 32h18v1h-18zM22 33h18v1h-18zM22 34h2v1h-2zM26 34h2v1h-2zM34 34h2v1h-2zM38 34h2v1h-2zM22 35h2v1h-2zM26 35h2v1h-2zM34 35h2v1h-2zM38 35h2v1h-2zM22 36h2v1h-2zM26 36h2v1h-2zM34 36h2v1h-2zM38 36h2v1h-2zM22 37h2v1h-2zM26 37h2v1h-2zM34 37h2v1h-2zM38 37h2v1h-2zM22 38h2v1h-2zM26 38h2v1h-2zM34 38h2v1h-2zM38 38h2v1h-2zM22 39h2v1h-2zM26 39h2v1h-2zM34 39h2v1h-2zM38 39h2v1h-2z"/><path fill="#17151B" d="M23 27h4v1h-4zM35 27h4v1h-4z"/><path fill="#B65B3E" d="M22 28h1v1h-1zM39 28h1v1h-1zM22 29h2v1h-2zM38 29h2v1h-2z"/></g><g class="clawd-grabbed-bored-0-24" transform="scale(0.5)"><path fill="#D97757" d="M22 22h18v1h-18zM22 23h18v1h-18zM22 24h18v1h-18zM22 25h18v1h-18zM22 26h18v1h-18zM22 27h2v1h-2zM26 27h10v1h-10zM38 27h2v1h-2zM20 28h2v1h-2zM23 28h16v1h-16zM40 28h2v1h-2zM20 29h2v1h-2zM24 29h14v1h-14zM40 29h2v1h-2zM22 30h18v1h-18zM22 31h18v1h-18zM22 32h18v1h-18zM22 33h18v1h-18zM22 34h2v1h-2zM26 34h2v1h-2zM34 34h2v1h-2zM38 34h2v1h-2zM22 35h2v1h-2zM26 35h2v1h-2zM34 35h2v1h-2zM38 35h2v1h-2zM22 36h2v1h-2zM26 36h2v1h-2zM34 36h2v1h-2zM38 36h2v1h-2zM22 37h2v1h-2zM26 37h2v1h-2zM34 37h2v1h-2zM38 37h2v1h-2zM22 38h2v1h-2zM26 38h2v1h-2zM34 38h2v1h-2zM38 38h2v1h-2zM22 39h2v1h-2zM26 39h2v1h-2zM34 39h2v1h-2zM38 39h2v1h-2z"/><path fill="#17151B" d="M24 27h2v1h-2zM36 27h2v1h-2z"/><path fill="#B65B3E" d="M22 28h1v1h-1zM39 28h1v1h-1zM22 29h2v1h-2zM38 29h2v1h-2z"/></g><g class="clawd-grabbed-bored-0-25" transform="scale(0.5)"><path fill="#D97757" d="M22 22h18v1h-18zM22 23h18v1h-18zM22 24h18v1h-18zM22 25h18v1h-18zM22 26h18v1h-18zM22 27h2v1h-2zM26 27h10v1h-10zM38 27h2v1h-2zM20 28h22v1h-22zM20 29h22v1h-22zM20 30h22v1h-22zM20 31h22v1h-22zM22 32h18v1h-18zM22 33h18v1h-18zM22 34h2v1h-2zM26 34h2v1h-2zM34 34h2v1h-2zM38 34h2v1h-2zM22 35h2v1h-2zM26 35h2v1h-2zM34 35h2v1h-2zM38 35h2v1h-2zM22 36h2v1h-2zM26 36h2v1h-2zM34 36h2v1h-2zM38 36h2v1h-2zM22 37h2v1h-2zM26 37h2v1h-2zM34 37h2v1h-2zM38 37h2v1h-2zM22 38h2v1h-2zM26 38h2v1h-2zM34 38h2v1h-2zM38 38h2v1h-2zM22 39h2v1h-2zM26 39h2v1h-2zM34 39h2v1h-2zM38 39h2v1h-2z"/><path fill="#17151B" d="M24 27h2v1h-2zM36 27h2v1h-2z"/></g><g class="clawd-grabbed-bored-1-0"></g><g class="clawd-grabbed-bored-1-1"><path fill="#A6A2AD" d="M23 13h2v1h-2zM22 14h1v1h-1zM24 14h2v1h-2z"/><path fill="#CDC9D3" d="M23 14h1v1h-1z"/><path fill="#78737F" d="M23 15h2v1h-2z"/></g><g class="clawd-grabbed-bored-1-2"><path fill="#A6A2AD" d="M23 12h2v1h-2zM26 12h1v1h-1zM22 13h1v1h-1zM24 13h2v1h-2zM27 13h1v1h-1zM22 14h5v1h-5z"/><path fill="#CDC9D3" d="M23 13h1v1h-1zM26 13h1v1h-1z"/><path fill="#78737F" d="M27 14h1v1h-1zM23 15h4v1h-4z"/></g><g class="clawd-grabbed-bored-1-3"><path fill="#A6A2AD" d="M23 8h2v1h-2zM27 8h2v1h-2zM22 9h1v1h-1zM28 9h1v1h-1zM25 11h1v1h-1z"/><path fill="#78737F" d="M23 9h1v1h-1zM29 9h1v1h-1zM26 12h1v1h-1z"/></g><g class="clawd-grabbed-bored-1-4"></g></svg>
